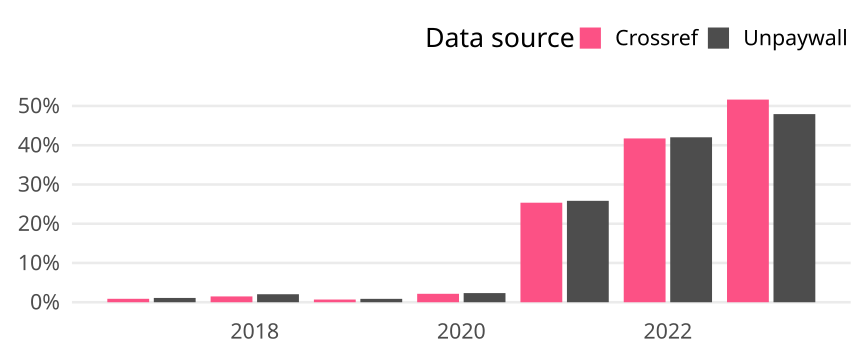

The table this chart was drawn from, first rows:
cr_year, cat, article_total, name, oa_articles, oa_share
2017, Germany, 457, Crossref, 4, 0.008753
2017, Germany, 457, Unpaywall, 5, 0.01094
2018, Germany, 540, Crossref, 8, 0.01481
2018, Germany, 540, Unpaywall, 11, 0.02037
2019, Germany, 580, Crossref, 4, 0.006897
2019, Germany, 580, Unpaywall, 5, 0.008621
2020, Germany, 558, Crossref, 12, 0.02151
2020, Germany, 558, Unpaywall, 13, 0.0233
2021, Germany, 627, Crossref, 159, 0.2536
2021, Germany, 627, Unpaywall, 162, 0.2584
2022, Germany, 671, Crossref, 280, 0.4173
2022, Germany, 671, Unpaywall, 282, 0.4203
2023, Germany, 676, Crossref, 349, 0.5163
2023, Germany, 676, Unpaywall, 324, 0.4793
